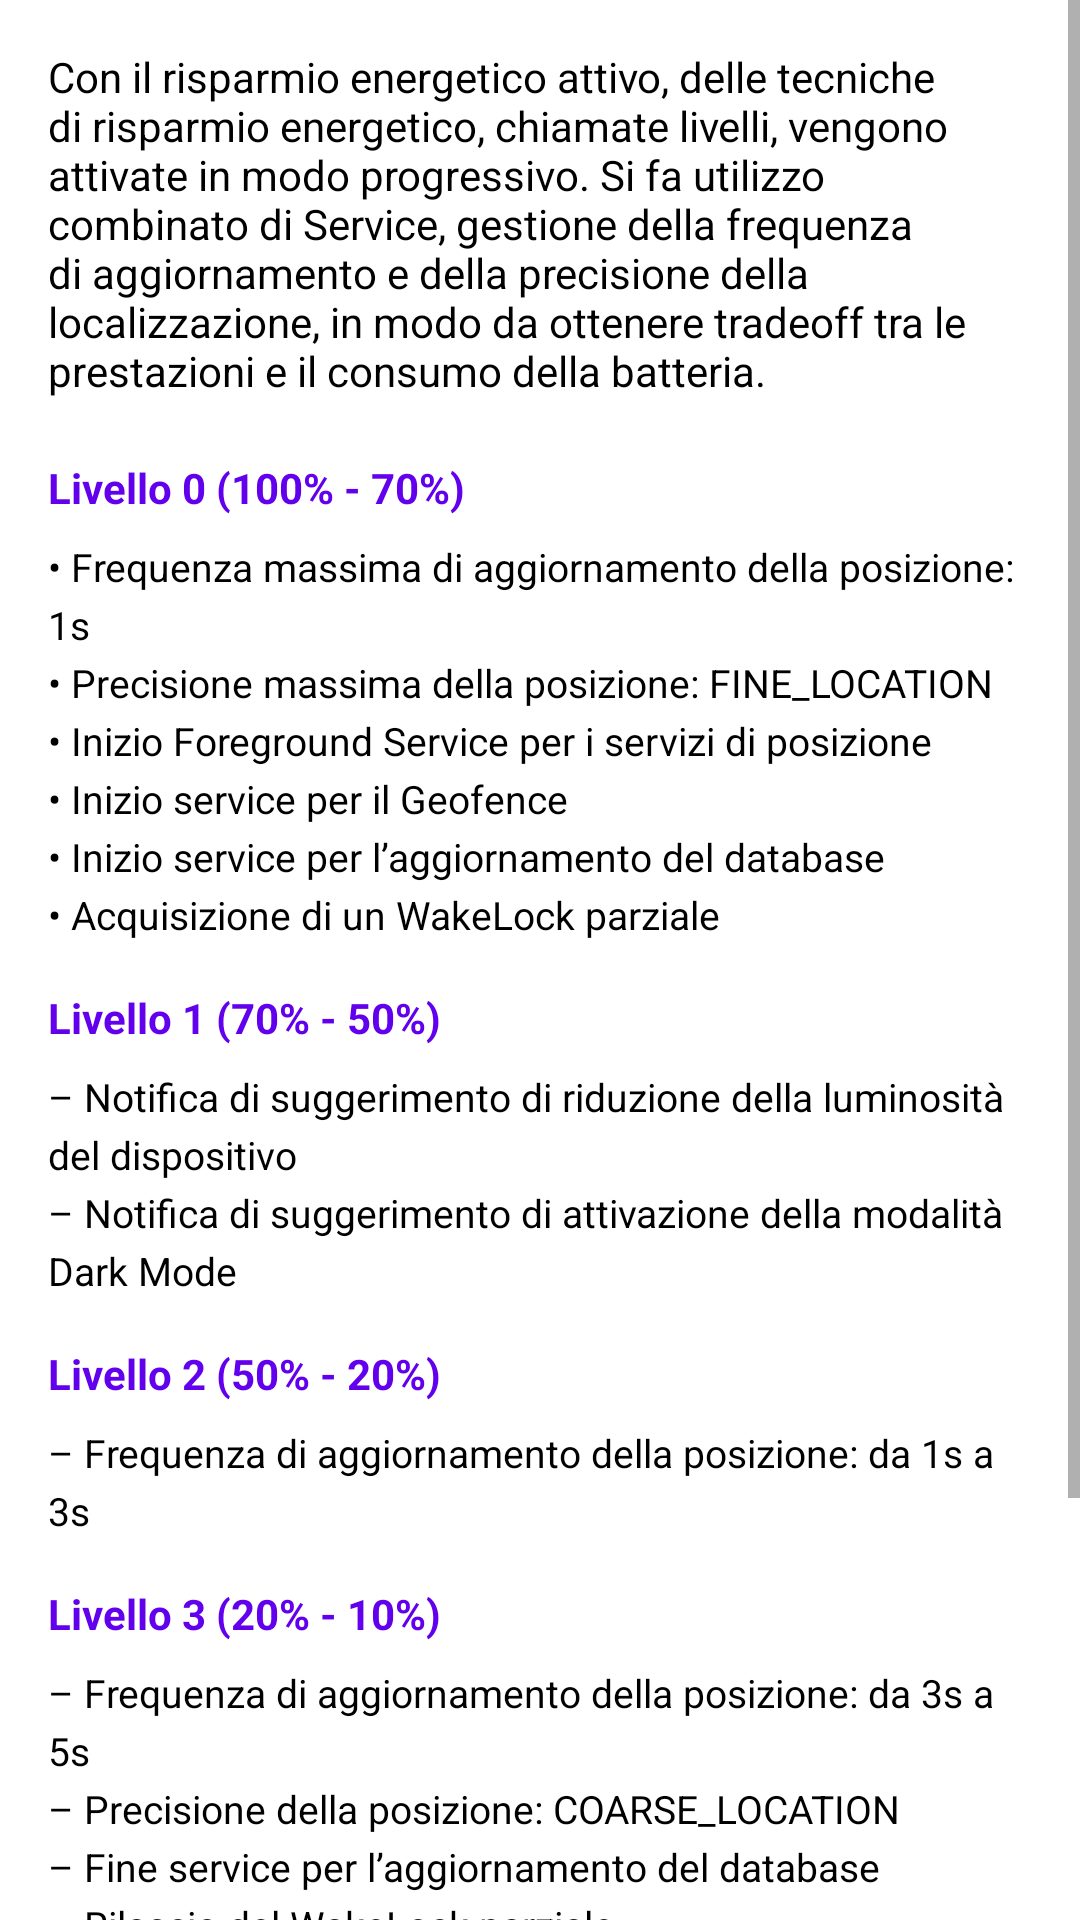

Here is an Android app screen rendered from its layout file. Give the layout XML and the strings, colors and styles it references.
<!-- AndroidManifest.xml: application theme Theme.TramTracker -->
<!-- res/layout/fragment_saving_details.xml -->
<?xml version="1.0" encoding="utf-8"?>
<ScrollView xmlns:android="http://schemas.android.com/apk/res/android"
android:layout_width="match_parent"
android:layout_height="match_parent">

<LinearLayout
    android:layout_width="match_parent"
    android:layout_height="wrap_content"
    android:orientation="vertical"
    android:padding="16dp">


    <TextView
        android:id="@+id/dettagli_risparmio_tv"
        android:layout_width="wrap_content"
        android:layout_height="wrap_content"
        android:textColor="@android:color/black"
        android:textSize="14sp"
        android:text="@string/dettagli_piu_complessi"
        android:layout_marginBottom="20dp"/>

    <TextView
        android:layout_width="wrap_content"
        android:layout_height="wrap_content"
        android:text="@string/lev0_perc"
        android:textColor="@color/purple_500"
        android:textSize="14sp"
        android:textStyle="bold"
        android:layout_marginBottom="8dp" />

    <TextView
        android:layout_width="match_parent"
        android:layout_height="wrap_content"
        android:text="@string/lev0_descr"
        android:textColor="@android:color/black"
        android:textSize="13sp"
        android:lineSpacingExtra="4dp"
        android:layout_marginBottom="16dp" />



    
    <TextView
        android:layout_width="wrap_content"
        android:layout_height="wrap_content"
        android:text="@string/lev1_perc"
        android:textColor="@color/purple_500"
        android:textSize="14sp"
        android:textStyle="bold"
        android:layout_marginBottom="8dp" />

    <TextView
        android:layout_width="match_parent"
        android:layout_height="wrap_content"
        android:text="@string/lev1_descr"
        android:textColor="@android:color/black"
        android:textSize="13sp"
        android:lineSpacingExtra="4dp"
        android:layout_marginBottom="16dp" />

    
    <TextView
        android:layout_width="wrap_content"
        android:layout_height="wrap_content"
        android:text="@string/lev2_perc"
        android:textColor="@color/purple_500"
        android:textSize="14sp"
        android:textStyle="bold"
        android:layout_marginBottom="8dp" />

    <TextView
        android:layout_width="match_parent"
        android:layout_height="wrap_content"
        android:text="@string/lev2_descr"
        android:textColor="@android:color/black"
        android:textSize="13sp"
        android:lineSpacingExtra="4dp"
        android:layout_marginBottom="16dp" />

    
    <TextView
        android:layout_width="wrap_content"
        android:layout_height="wrap_content"
        android:text="@string/lev3_perc"
        android:textColor="@color/purple_500"
        android:textSize="14sp"
        android:textStyle="bold"
        android:layout_marginBottom="8dp" />

    <TextView
        android:layout_width="match_parent"
        android:layout_height="wrap_content"
        android:text="@string/lev3_descr"
        android:textColor="@android:color/black"
        android:textSize="13sp"
        android:lineSpacingExtra="4dp"
        android:layout_marginBottom="16dp" />

    
    <TextView
        android:layout_width="wrap_content"
        android:layout_height="wrap_content"
        android:text="@string/lev4_perc"
        android:textColor="@color/purple_500"
        android:textSize="14sp"
        android:textStyle="bold"
        android:layout_marginBottom="8dp" />

    <TextView
        android:layout_width="match_parent"
        android:layout_height="wrap_content"
        android:text="@string/lev4_descr"
        android:textColor="@android:color/black"
        android:textSize="13sp"
        android:lineSpacingExtra="4dp"
        android:layout_marginBottom="16dp" />

</LinearLayout>
</ScrollView>
<!-- resources referenced by this layout -->
<resources>
  <string name="dettagli_piu_complessi">
          Con il risparmio energetico attivo, delle tecniche di risparmio energetico, chiamate livelli, vengono attivate in modo progressivo.
          Si fa utilizzo combinato di Service,
          gestione della frequenza di aggiornamento e della precisione della localizzazione, in modo da
          ottenere tradeoff tra le prestazioni e il consumo della batteria.
      </string>
  <string name="lev0_descr">• Frequenza massima di aggiornamento della posizione: 1s\n• Precisione massima della posizione: FINE_LOCATION\n• Inizio Foreground Service per i servizi di posizione\n• Inizio service per il Geofence\n• Inizio service per l’aggiornamento del database\n• Acquisizione di un WakeLock parziale</string>
  <string name="lev0_perc">Livello 0 (100% - 70%)</string>
  <string name="lev1_descr">– Notifica di suggerimento di riduzione della luminosità del dispositivo\n– Notifica di suggerimento di attivazione della modalità Dark Mode</string>
  <string name="lev1_perc">Livello 1 (70% - 50%)</string>
  <string name="lev2_descr">– Frequenza di aggiornamento della posizione: da 1s a 3s</string>
  <string name="lev2_perc">Livello 2 (50% - 20%)</string>
  <string name="lev3_descr">– Frequenza di aggiornamento della posizione: da 3s a 5s\n– Precisione della posizione: COARSE_LOCATION\n– Fine service per l’aggiornamento del database\n– Rilascio del WakeLock parziale</string>
  <string name="lev3_perc">Livello 3 (20% - 10%)</string>
  <string name="lev4_descr">– Frequenza di aggiornamento della posizione: da 5s a 10s\n– Notifica di suggerimento di riduzione della luminosità del dispositivo\n– Fine service per il Geofence</string>
  <string name="lev4_perc">Livello 4 (10% - 0%)</string>
  <style name="Theme.TramTracker" parent="Theme.MaterialComponents.DayNight.NoActionBar">
          
          <item name="colorPrimary">@color/purple_500</item>
          <item name="colorPrimaryVariant">@color/purple_700</item>
          <item name="colorOnPrimary">@color/white</item>
          
          <item name="colorSecondary">@color/teal_200</item>
          <item name="colorSecondaryVariant">@color/teal_700</item>
          <item name="colorOnSecondary">@color/black</item>
          
          <item name="android:statusBarColor">?attr/colorPrimaryVariant</item>
          
      </style>
  <!-- not gathered from this repository: default colours our renderer supplied (Android Studio template values) -->
  <color name="purple_500">#FF6200EE</color>
  <color name="purple_700">#FF3700B3</color>
  <color name="teal_200">#FF03DAC5</color>
  <color name="teal_700">#FF018786</color>
  <color name="black">#FF000000</color>
  <color name="white">#FFFFFFFF</color>
</resources>
